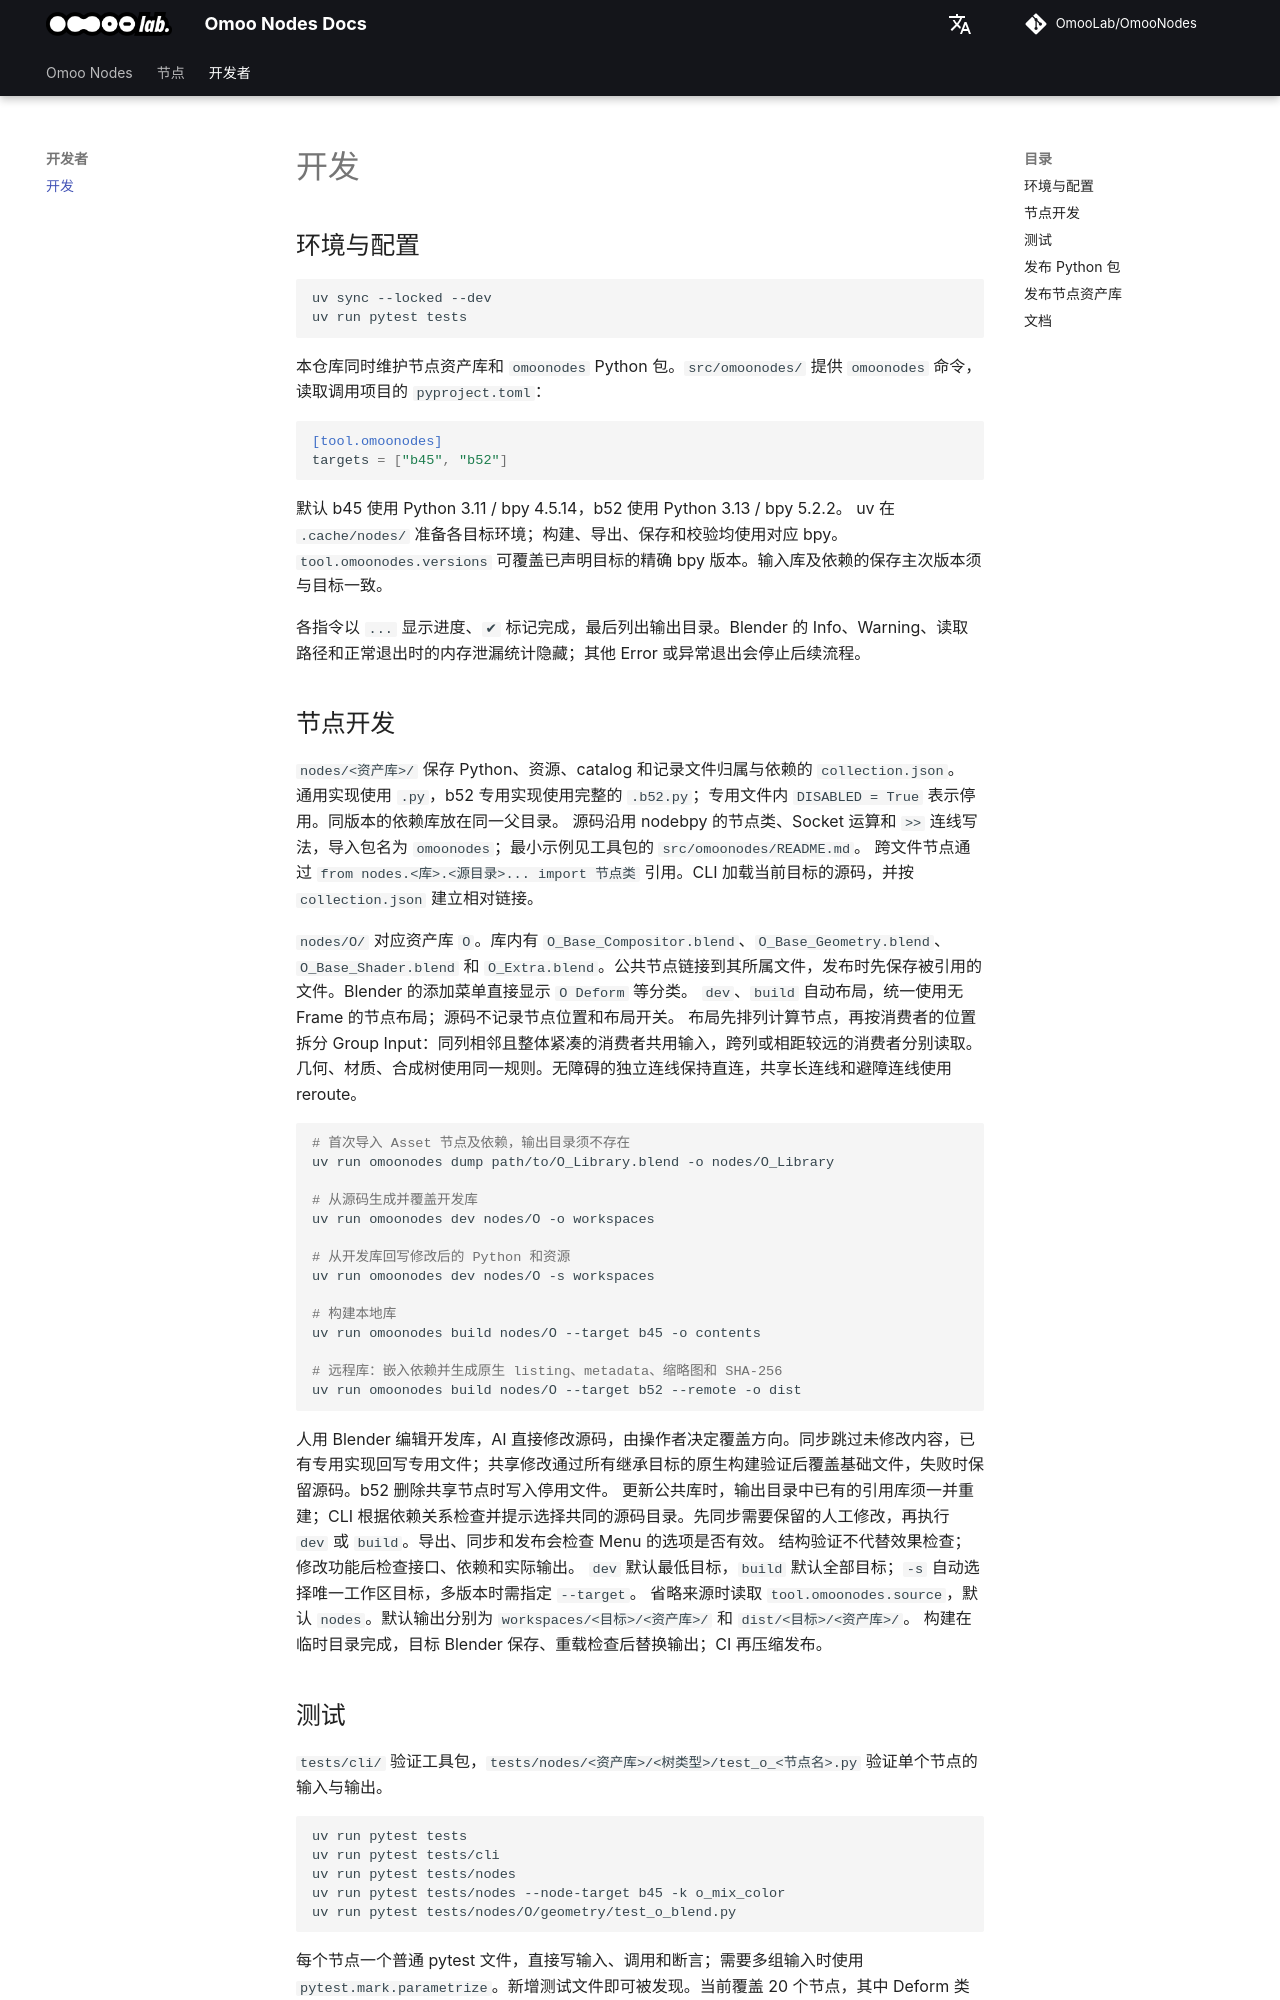

repository: OmooLab/OmooNodes · page: 0.1.x/develop/index.html · generator: mkdocs

# 开发

## 环境与配置

```bash
uv sync --locked --dev
uv run pytest tests
```

本仓库同时维护节点资产库和 `omoonodes` Python 包。`src/omoonodes/` 提供 `omoonodes` 命令，读取调用项目的 `pyproject.toml`：

```toml
[tool.omoonodes]
targets = ["b45", "b52"]
```

默认 b45 使用 Python 3.11 / bpy 4.5.14，b52 使用 Python 3.13 / bpy 5.2.2。
uv 在 `.cache/nodes/` 准备各目标环境；构建、导出、保存和校验均使用对应 bpy。
`tool.omoonodes.versions` 可覆盖已声明目标的精确 bpy 版本。输入库及依赖的保存主次版本须与目标一致。

各指令以 `...` 显示进度、`✔` 标记完成，最后列出输出目录。Blender 的 Info、Warning、读取路径和正常退出时的内存泄漏统计隐藏；其他 Error 或异常退出会停止后续流程。

## 节点开发

`nodes/<资产库>/` 保存 Python、资源、catalog 和记录文件归属与依赖的 `collection.json`。
通用实现使用 `.py`，b52 专用实现使用完整的 `.b52.py`；专用文件内 `DISABLED = True` 表示停用。同版本的依赖库放在同一父目录。
源码沿用 nodebpy 的节点类、Socket 运算和 `>>` 连线写法，导入包名为 `omoonodes`；最小示例见工具包的 `src/omoonodes/README.md`。
跨文件节点通过 `from nodes.<库>.<源目录>... import 节点类` 引用。CLI 加载当前目标的源码，并按 `collection.json` 建立相对链接。

`nodes/O/` 对应资产库 `O`。库内有 `O_Base_Compositor.blend`、`O_Base_Geometry.blend`、`O_Base_Shader.blend` 和 `O_Extra.blend`。公共节点链接到其所属文件，发布时先保存被引用的文件。Blender 的添加菜单直接显示 `O Deform` 等分类。
`dev`、`build` 自动布局，统一使用无 Frame 的节点布局；源码不记录节点位置和布局开关。
布局先排列计算节点，再按消费者的位置拆分 Group Input：同列相邻且整体紧凑的消费者共用输入，跨列或相距较远的消费者分别读取。几何、材质、合成树使用同一规则。无障碍的独立连线保持直连，共享长连线和避障连线使用 reroute。

```bash
# 首次导入 Asset 节点及依赖，输出目录须不存在
uv run omoonodes dump path/to/O_Library.blend -o nodes/O_Library

# 从源码生成并覆盖开发库
uv run omoonodes dev nodes/O -o workspaces

# 从开发库回写修改后的 Python 和资源
uv run omoonodes dev nodes/O -s workspaces

# 构建本地库
uv run omoonodes build nodes/O --target b45 -o contents

# 远程库：嵌入依赖并生成原生 listing、metadata、缩略图和 SHA-256
uv run omoonodes build nodes/O --target b52 --remote -o dist
```

人用 Blender 编辑开发库，AI 直接修改源码，由操作者决定覆盖方向。同步跳过未修改内容，已有专用实现回写专用文件；共享修改通过所有继承目标的原生构建验证后覆盖基础文件，失败时保留源码。b52 删除共享节点时写入停用文件。
更新公共库时，输出目录中已有的引用库须一并重建；CLI 根据依赖关系检查并提示选择共同的源码目录。先同步需要保留的人工修改，再执行 `dev` 或 `build`。导出、同步和发布会检查 Menu 的选项是否有效。
结构验证不代替效果检查；修改功能后检查接口、依赖和实际输出。
`dev` 默认最低目标，`build` 默认全部目标；`-s` 自动选择唯一工作区目标，多版本时需指定 `--target`。
省略来源时读取 `tool.omoonodes.source`，默认 `nodes`。默认输出分别为 `workspaces/<目标>/<资产库>/` 和 `dist/<目标>/<资产库>/`。
构建在临时目录完成，目标 Blender 保存、重载检查后替换输出；CI 再压缩发布。
